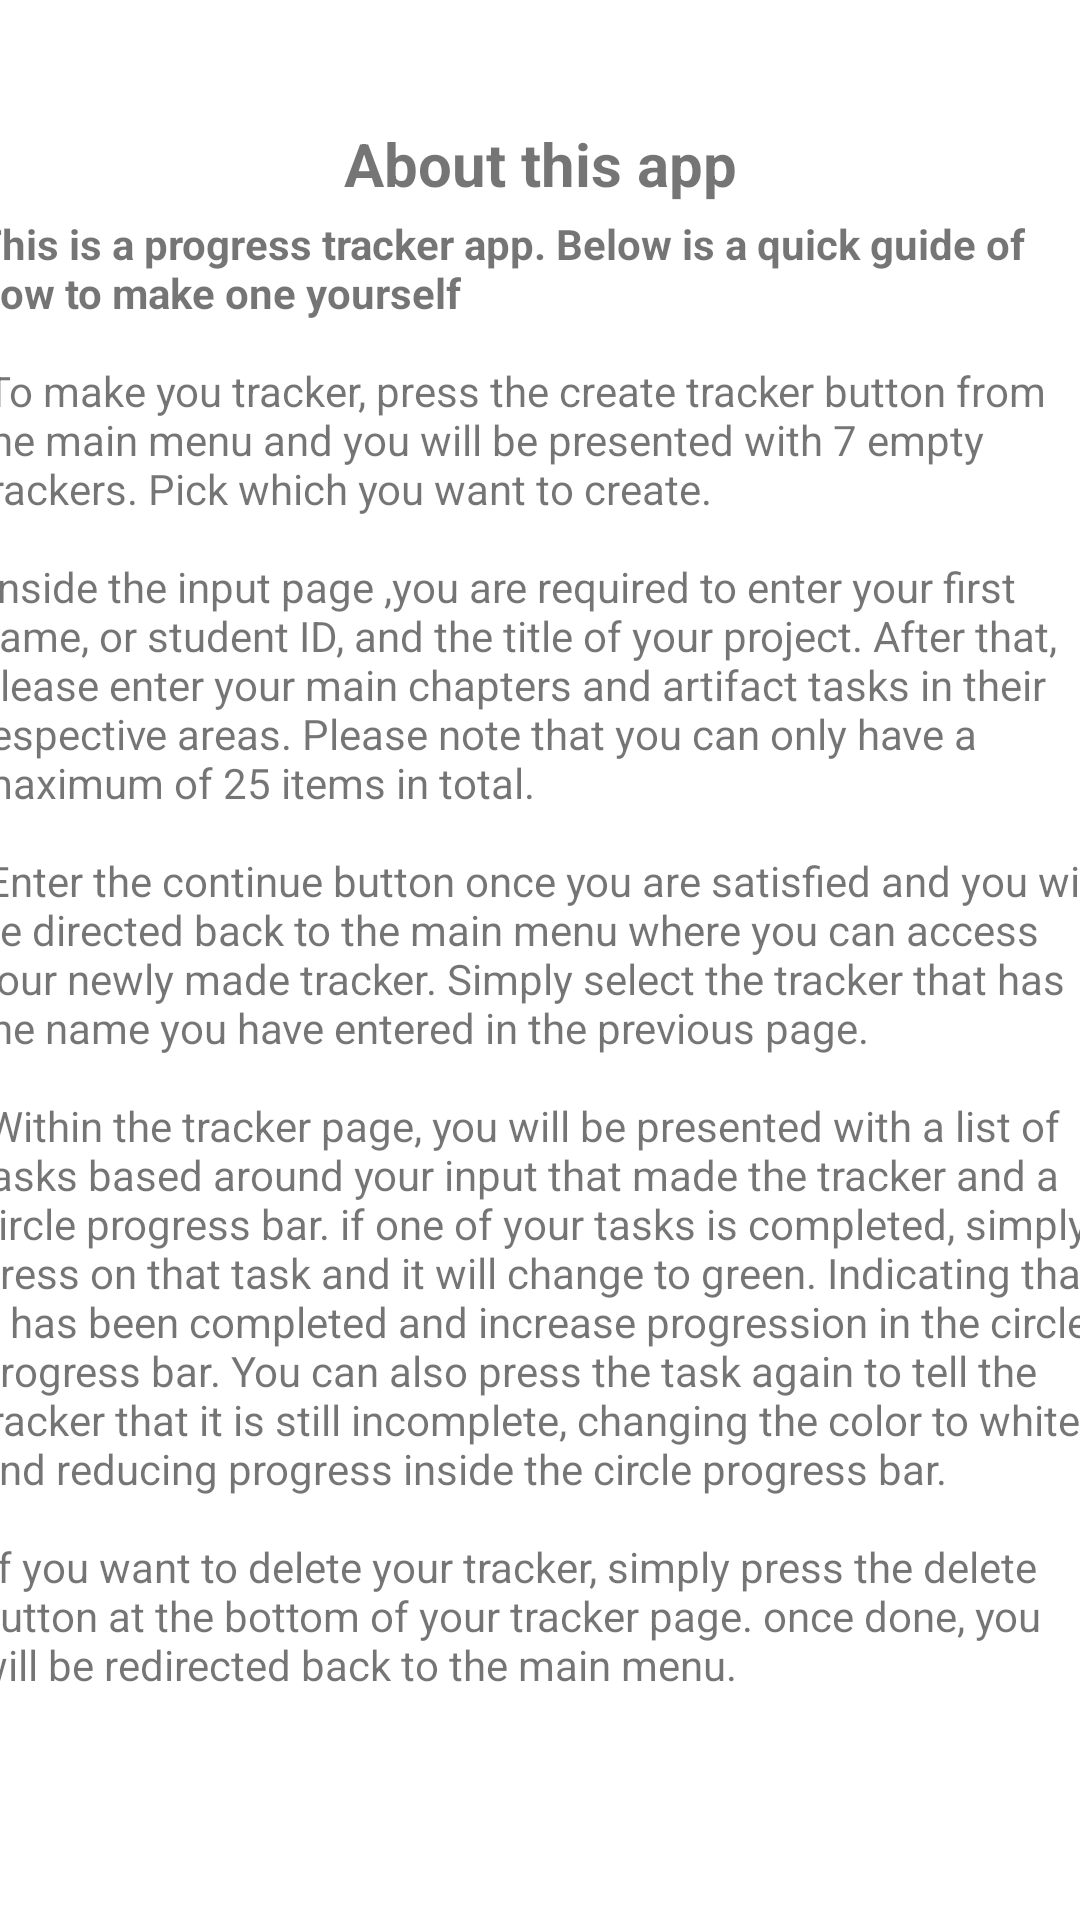

The Android layout XML behind this screen, and the referenced resources:
<!-- AndroidManifest.xml: application theme Theme.FinalYearApp -->
<!-- res/layout/activity_about_app.xml -->
<?xml version="1.0" encoding="utf-8"?>
<androidx.constraintlayout.widget.ConstraintLayout xmlns:android="http://schemas.android.com/apk/res/android"
    xmlns:app="http://schemas.android.com/apk/res-auto"
    xmlns:tools="http://schemas.android.com/tools"
    android:layout_width="match_parent"
    android:layout_height="match_parent"
    tools:context=".AboutApp">

    <TextView
        android:id="@+id/textView2"
        android:layout_width="181dp"
        android:layout_height="53dp"
        android:layout_marginTop="28dp"
        android:text="@string/about_this_app_title"
        android:textStyle="bold"
        android:textSize="20sp"
        android:gravity="center"
        app:layout_constraintEnd_toEndOf="parent"
        app:layout_constraintStart_toStartOf="parent"
        app:layout_constraintTop_toTopOf="parent" />

    <TextView
        android:id="@+id/textView3"
        android:layout_width="377dp"
        android:layout_height="578dp"
        android:text="@string/sentence"
        app:layout_constraintBottom_toBottomOf="parent"
        app:layout_constraintEnd_toEndOf="parent"
        app:layout_constraintStart_toStartOf="parent"
        app:layout_constraintTop_toBottomOf="@+id/textView2" />
</androidx.constraintlayout.widget.ConstraintLayout>
<!-- resources referenced by this layout -->
<resources>
  <string name="about_this_app_title">About this app</string>
  <string name="sentence"><b>This is a progress tracker app. Below is a quick guide of how to make
          one yourself</b>
          \n\n
          To make you tracker, press the create tracker button from the main menu
          and you will be presented with 7 empty
          trackers. Pick which you want to create.
          \n\n
          Inside the input page ,you are required to enter your first name, or student ID, and the title of your project.
          After that, please enter your main chapters and artifact tasks in their respective areas.
          Please note that you can only have a maximum of 25 items in total.
          \n\n
          Enter the continue button once you are satisfied and you will be directed back to the main
          menu where you can access your newly made tracker. Simply select the tracker
          that has the name you have entered in the previous page.
          \n\n
          Within the tracker page, you will be presented with a list of tasks based around your input
          that made the tracker and a circle progress bar. if one of your tasks is completed, simply press on
          that task and it will change to green. Indicating that it has been completed and increase progression
          in the circle progress bar. You can also press the task again to tell the tracker that it is
           still incomplete, changing the color to white and reducing progress inside the circle progress bar.
          \n\n
          If you want to delete your tracker, simply press the delete button at the bottom of your tracker
          page. once done, you will be redirected back to the main menu.
          \n\n
  
      </string>
  <style name="Theme.FinalYearApp" parent="Theme.MaterialComponents.DayNight.DarkActionBar">
          
          <item name="colorPrimary">@color/grey</item>
          <item name="colorPrimaryVariant">@color/light_grey</item>
          <item name="colorOnPrimary">@color/white</item>
          
          <item name="colorSecondary">@color/teal_200</item>
          <item name="colorSecondaryVariant">@color/teal_700</item>
          <item name="colorOnSecondary">@color/black</item>
          
          <item name="android:statusBarColor" tools:targetApi="l">?attr/colorPrimaryVariant</item>
          
      </style>
  <color name="grey">#737E81</color>
  <color name="light_grey">#60696C</color>
  <color name="white">#FFFFFFFF</color>
  <color name="teal_200">#FF03DAC5</color>
  <color name="teal_700">#FF018786</color>
  <color name="black">#FF000000</color>
</resources>
